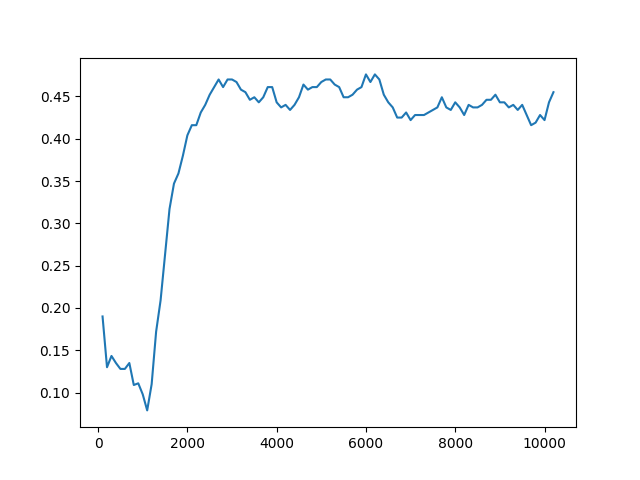

Data behind this chart, as committed beside it:
Timestep, Episode, Reward, Exploration
0, 0, 0.5, None
1, 0, 0.5, None
2, 0, 0.5, None
3, 0, 0.5, None
4, 1, 0.5, None
5, 1, -1, None
6, 1, -1, None
7, 1, -1, None
8, 2, 1, None
9, 2, 0.5, None
10, 2, 0.5, None
11, 2, 0.5, None
12, 2, 0.5, None
13, 3, 0.5, None
14, 3, 0.5, None
15, 3, 0.5, None
16, 3, 0.5, None
17, 3, 0.5, None
18, 4, 0.5, None
19, 4, 0.5, None
20, 4, -1, None
21, 4, 0.5, None
22, 4, 0.5, None
23, 5, -1, None
24, 5, 0.5, None
25, 5, 0.5, None
26, 5, 0.5, None
27, 5, 0.5, None
28, 6, -1, None
29, 6, 0.5, None
30, 6, 0.5, None
31, 6, -1, None
32, 6, -1, None
33, 7, -1, None
34, 7, 0.5, None
35, 7, 0.5, None
36, 7, -1, None
37, 7, 0.5, None
38, 8, 0.5, None
39, 8, 0.5, None
40, 8, -1, None
41, 8, -1, None
42, 8, 0.5, None
43, 9, 0.5, None
44, 9, -1, None
45, 9, 0.5, None
46, 9, 0.5, None
47, 9, 0.5, None
48, 10, -1, None
49, 10, -1, None
50, 10, 0.5, None
51, 10, -1, None
52, 10, 0.5, None
53, 11, 0.5, None
54, 11, 0.5, None
55, 11, 0.5, None
56, 11, -1, None
57, 11, 0.5, None
58, 12, 0.5, None
59, 12, -1, None
... 49,940 more rows
